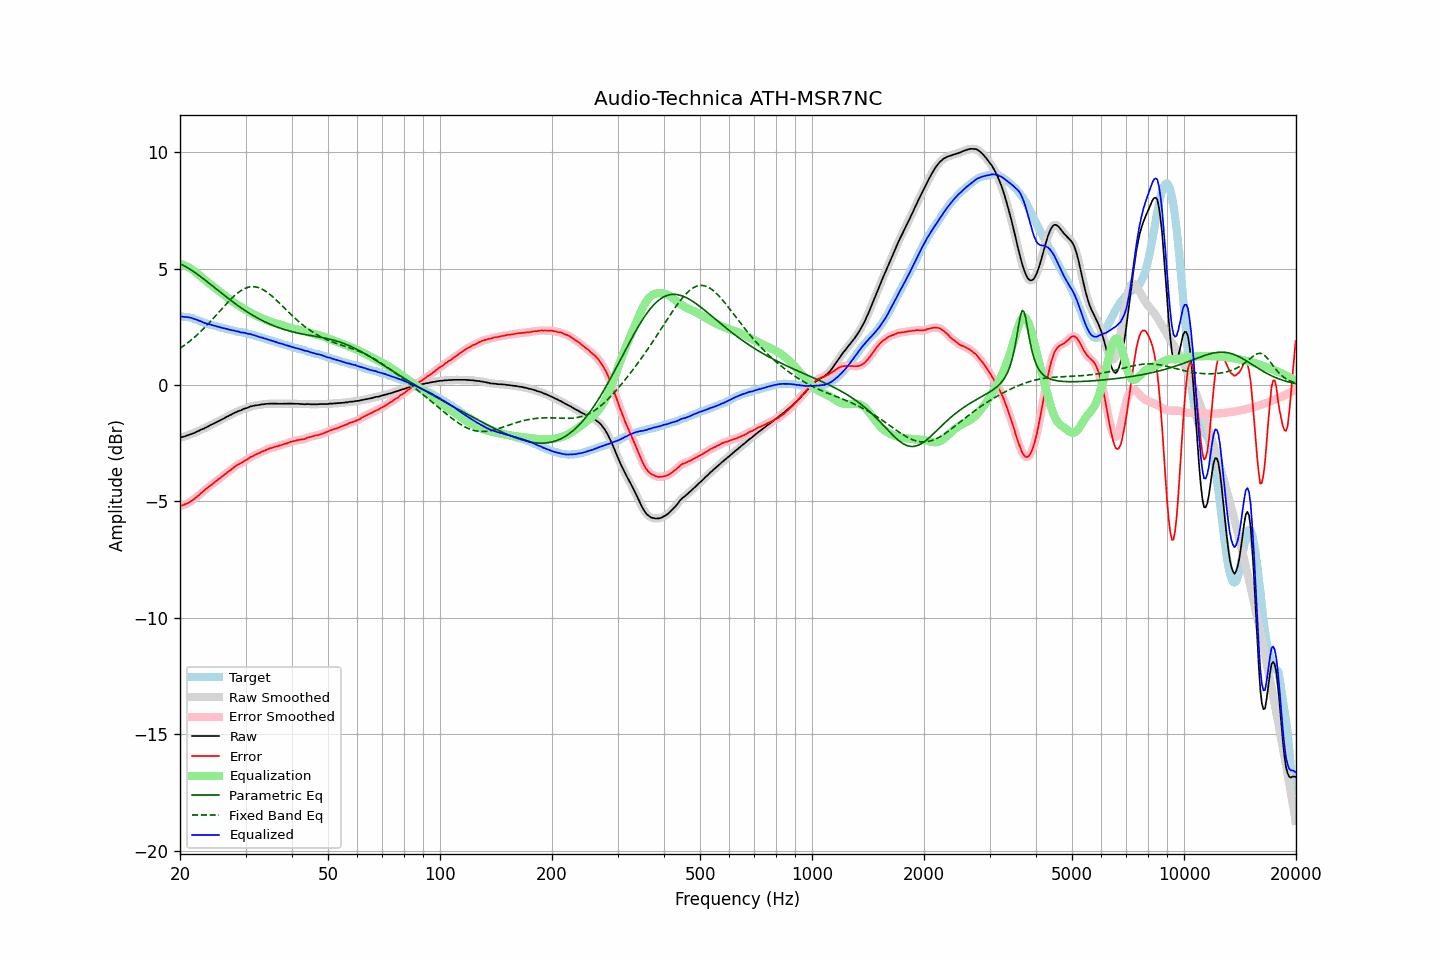

Data behind this chart, as committed beside it:
frequency, raw, error, smoothed, error_smoothed, equalization, parametric_eq, fixed_band_eq, equalized_raw, equalized_smoothed, target
20.00, -2.26, -5.20, -2.26, -5.20, 5.20, 5.20, 1.57, 2.94, 2.94, 2.94
20.20, -2.24, -5.17, -2.24, -5.18, 5.18, 5.17, 1.62, 2.94, 2.94, 2.93
20.40, -2.23, -5.16, -2.23, -5.16, 5.16, 5.14, 1.67, 2.93, 2.93, 2.93
20.61, -2.21, -5.13, -2.21, -5.13, 5.13, 5.10, 1.72, 2.92, 2.92, 2.92
20.81, -2.18, -5.10, -2.18, -5.10, 5.10, 5.06, 1.77, 2.92, 2.92, 2.92
21.02, -2.16, -5.08, -2.16, -5.07, 5.07, 5.02, 1.82, 2.91, 2.91, 2.92
21.23, -2.13, -5.03, -2.13, -5.03, 5.03, 4.98, 1.88, 2.90, 2.90, 2.90
21.44, -2.11, -4.99, -2.11, -4.99, 4.99, 4.94, 1.93, 2.88, 2.88, 2.88
21.66, -2.08, -4.94, -2.08, -4.94, 4.94, 4.89, 1.99, 2.86, 2.86, 2.86
21.87, -2.06, -4.89, -2.05, -4.89, 4.89, 4.84, 2.05, 2.83, 2.83, 2.83
22.09, -2.02, -4.83, -2.02, -4.83, 4.83, 4.79, 2.11, 2.81, 2.81, 2.81
22.31, -1.99, -4.78, -1.99, -4.77, 4.77, 4.74, 2.17, 2.78, 2.78, 2.79
22.54, -1.96, -4.72, -1.96, -4.71, 4.71, 4.69, 2.24, 2.75, 2.76, 2.76
22.76, -1.92, -4.65, -1.93, -4.65, 4.65, 4.64, 2.30, 2.74, 2.73, 2.73
22.99, -1.90, -4.60, -1.90, -4.59, 4.60, 4.59, 2.37, 2.70, 2.70, 2.70
23.22, -1.87, -4.54, -1.87, -4.53, 4.54, 4.54, 2.44, 2.67, 2.67, 2.67
23.45, -1.83, -4.48, -1.83, -4.48, 4.48, 4.48, 2.51, 2.65, 2.65, 2.65
23.69, -1.80, -4.43, -1.80, -4.42, 4.42, 4.43, 2.58, 2.62, 2.63, 2.63
23.92, -1.76, -4.36, -1.76, -4.37, 4.37, 4.37, 2.65, 2.61, 2.61, 2.61
24.16, -1.72, -4.31, -1.72, -4.32, 4.31, 4.32, 2.73, 2.60, 2.59, 2.59
24.40, -1.69, -4.26, -1.69, -4.26, 4.26, 4.26, 2.80, 2.57, 2.57, 2.57
24.65, -1.66, -4.21, -1.66, -4.21, 4.21, 4.21, 2.88, 2.55, 2.55, 2.55
24.89, -1.62, -4.15, -1.62, -4.15, 4.15, 4.15, 2.96, 2.54, 2.53, 2.53
25.14, -1.59, -4.10, -1.59, -4.10, 4.10, 4.10, 3.03, 2.51, 2.51, 2.51
25.39, -1.55, -4.04, -1.55, -4.05, 4.05, 4.04, 3.11, 2.50, 2.50, 2.49
25.65, -1.52, -4.00, -1.52, -3.99, 3.99, 3.99, 3.19, 2.47, 2.48, 2.48
25.91, -1.48, -3.93, -1.48, -3.94, 3.94, 3.93, 3.27, 2.46, 2.46, 2.45
26.16, -1.45, -3.89, -1.45, -3.89, 3.89, 3.88, 3.34, 2.44, 2.44, 2.44
26.43, -1.41, -3.83, -1.41, -3.83, 3.83, 3.82, 3.42, 2.42, 2.42, 2.42
26.69, -1.37, -3.78, -1.37, -3.78, 3.78, 3.77, 3.49, 2.41, 2.41, 2.41
26.96, -1.34, -3.73, -1.34, -3.73, 3.73, 3.72, 3.57, 2.39, 2.39, 2.39
27.23, -1.30, -3.68, -1.30, -3.68, 3.67, 3.66, 3.64, 2.37, 2.37, 2.38
27.50, -1.27, -3.63, -1.27, -3.62, 3.62, 3.61, 3.71, 2.35, 2.35, 2.36
27.77, -1.23, -3.57, -1.23, -3.57, 3.57, 3.56, 3.78, 2.34, 2.34, 2.34
28.05, -1.19, -3.52, -1.19, -3.51, 3.52, 3.51, 3.84, 2.33, 2.33, 2.33
28.33, -1.17, -3.46, -1.16, -3.46, 3.47, 3.46, 3.90, 2.31, 2.31, 2.30
28.62, -1.13, -3.41, -1.14, -3.42, 3.43, 3.41, 3.96, 2.30, 2.29, 2.28
28.90, -1.11, -3.39, -1.11, -3.39, 3.39, 3.36, 4.01, 2.28, 2.28, 2.28
29.19, -1.09, -3.35, -1.08, -3.35, 3.34, 3.31, 4.05, 2.25, 2.26, 2.26
29.48, -1.05, -3.31, -1.05, -3.31, 3.30, 3.27, 4.10, 2.25, 2.25, 2.26
29.78, -1.02, -3.26, -1.02, -3.27, 3.26, 3.22, 4.13, 2.24, 2.24, 2.24
30.08, -1.00, -3.23, -1.00, -3.23, 3.22, 3.17, 4.16, 2.22, 2.22, 2.23
30.38, -0.98, -3.19, -0.97, -3.18, 3.18, 3.13, 4.19, 2.20, 2.21, 2.21
30.68, -0.95, -3.14, -0.95, -3.14, 3.14, 3.09, 4.20, 2.19, 2.19, 2.19
30.99, -0.92, -3.09, -0.93, -3.10, 3.10, 3.04, 4.22, 2.18, 2.18, 2.17
31.30, -0.91, -3.06, -0.91, -3.06, 3.06, 3.00, 4.22, 2.16, 2.16, 2.16
31.61, -0.89, -3.03, -0.89, -3.03, 3.03, 2.96, 4.22, 2.14, 2.14, 2.14
31.93, -0.88, -2.99, -0.88, -3.00, 2.99, 2.92, 4.21, 2.11, 2.11, 2.11
32.24, -0.87, -2.96, -0.87, -2.96, 2.96, 2.88, 4.20, 2.09, 2.09, 2.09
32.57, -0.86, -2.93, -0.86, -2.93, 2.93, 2.85, 4.18, 2.07, 2.07, 2.07
32.89, -0.85, -2.91, -0.85, -2.90, 2.90, 2.81, 4.15, 2.05, 2.05, 2.06
33.22, -0.83, -2.86, -0.84, -2.87, 2.87, 2.77, 4.12, 2.04, 2.03, 2.03
33.55, -0.83, -2.84, -0.83, -2.84, 2.84, 2.74, 4.08, 2.01, 2.01, 2.02
33.89, -0.82, -2.80, -0.82, -2.81, 2.81, 2.70, 4.04, 1.99, 1.99, 1.98
34.23, -0.81, -2.78, -0.81, -2.78, 2.78, 2.67, 3.99, 1.97, 1.97, 1.97
34.57, -0.81, -2.75, -0.81, -2.75, 2.75, 2.64, 3.94, 1.94, 1.95, 1.94
34.92, -0.80, -2.72, -0.80, -2.73, 2.73, 2.61, 3.89, 1.93, 1.92, 1.92
35.27, -0.80, -2.71, -0.80, -2.70, 2.70, 2.58, 3.83, 1.90, 1.90, 1.91
35.62, -0.80, -2.68, -0.80, -2.68, 2.68, 2.55, 3.77, 1.88, 1.88, 1.88
35.97, -0.80, -2.65, -0.80, -2.66, 2.66, 2.52, 3.70, 1.86, 1.86, 1.85
... 635 more rows
